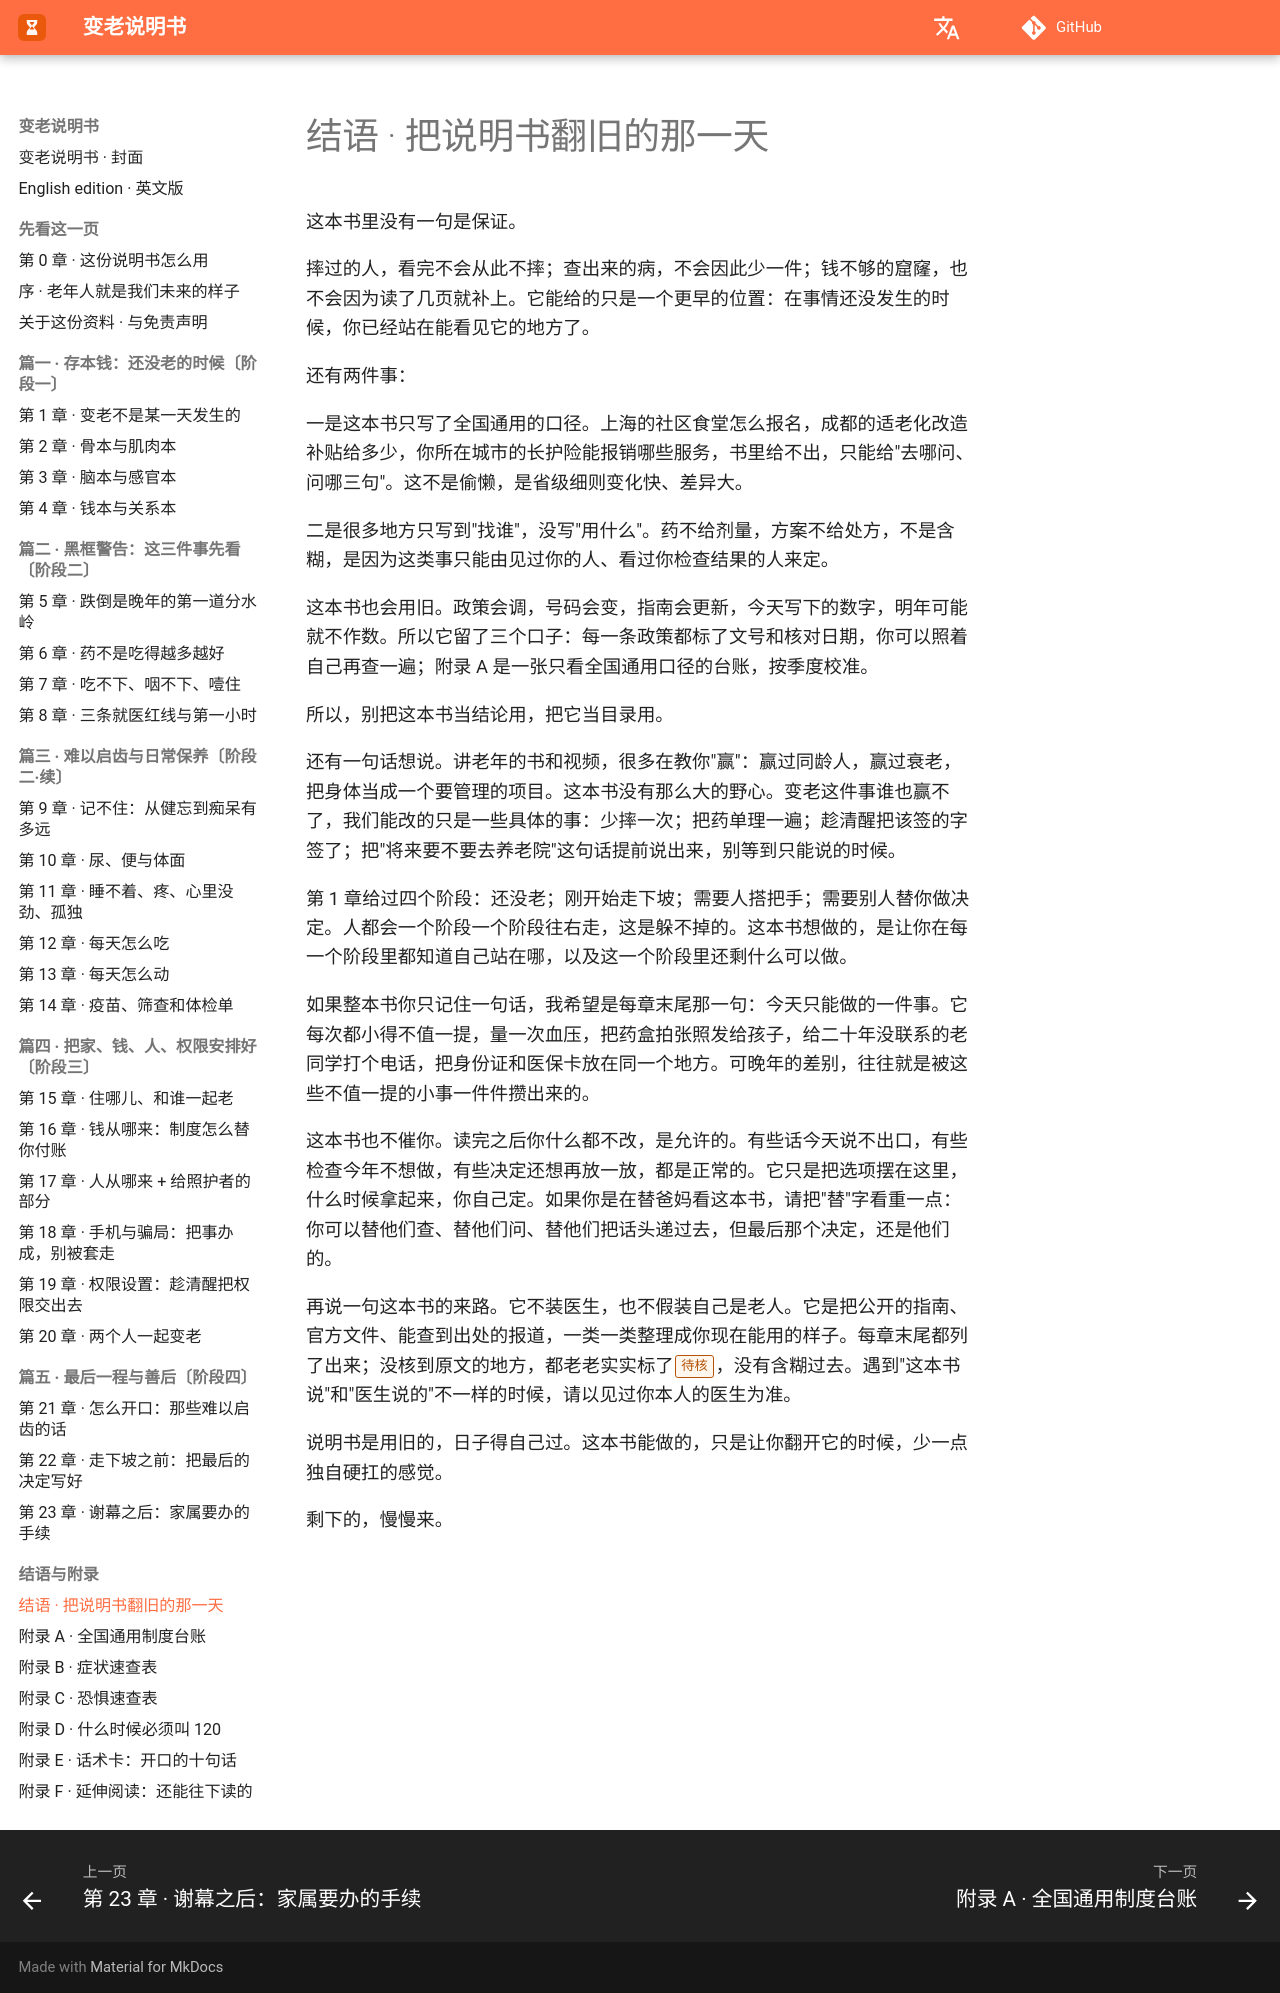

repository: Jweokk/aging-manual-book · page: 30-结语/index.html · generator: mkdocs

# 结语 · 把说明书翻旧的那一天

这本书里没有一句是保证。

摔过的人，看完不会从此不摔；查出来的病，不会因此少一件；钱不够的窟窿，也不会因为读了几页就补上。它能给的只是一个更早的位置：在事情还没发生的时候，你已经站在能看见它的地方了。

还有两件事：

一是这本书只写了全国通用的口径。上海的社区食堂怎么报名，成都的适老化改造补贴给多少，你所在城市的长护险能报销哪些服务，书里给不出，只能给"去哪问、问哪三句"。这不是偷懒，是省级细则变化快、差异大。

二是很多地方只写到"找谁"，没写"用什么"。药不给剂量，方案不给处方，不是含糊，是因为这类事只能由见过你的人、看过你检查结果的人来定。

这本书也会用旧。政策会调，号码会变，指南会更新，今天写下的数字，明年可能就不作数。所以它留了三个口子：每一条政策都标了文号和核对日期，你可以照着自己再查一遍；附录 A 是一张只看全国通用口径的台账，按季度校准。

所以，别把这本书当结论用，把它当目录用。

还有一句话想说。讲老年的书和视频，很多在教你"赢"：赢过同龄人，赢过衰老，把身体当成一个要管理的项目。这本书没有那么大的野心。变老这件事谁也赢不了，我们能改的只是一些具体的事：少摔一次；把药单理一遍；趁清醒把该签的字签了；把"将来要不要去养老院"这句话提前说出来，别等到只能说的时候。

第 1 章给过四个阶段：还没老；刚开始走下坡；需要人搭把手；需要别人替你做决定。人都会一个阶段一个阶段往右走，这是躲不掉的。这本书想做的，是让你在每一个阶段里都知道自己站在哪，以及这一个阶段里还剩什么可以做。

如果整本书你只记住一句话，我希望是每章末尾那一句：今天只能做的一件事。它每次都小得不值一提，量一次血压，把药盒拍张照发给孩子，给二十年没联系的老同学打个电话，把身份证和医保卡放在同一个地方。可晚年的差别，往往就是被这些不值一提的小事一件件攒出来的。

这本书也不催你。读完之后你什么都不改，是允许的。有些话今天说不出口，有些检查今年不想做，有些决定还想再放一放，都是正常的。它只是把选项摆在这里，什么时候拿起来，你自己定。如果你是在替爸妈看这本书，请把"替"字看重一点：你可以替他们查、替他们问、替他们把话头递过去，但最后那个决定，还是他们的。

再说一句这本书的来路。它不装医生，也不假装自己是老人。它是把公开的指南、官方文件、能查到出处的报道，一类一类整理成你现在能用的样子。每章末尾都列了出来；没核到原文的地方，都老老实实标了〔待核〕，没有含糊过去。遇到"这本书说"和"医生说的"不一样的时候，请以见过你本人的医生为准。

说明书是用旧的，日子得自己过。这本书能做的，只是让你翻开它的时候，少一点独自硬扛的感觉。

剩下的，慢慢来。
